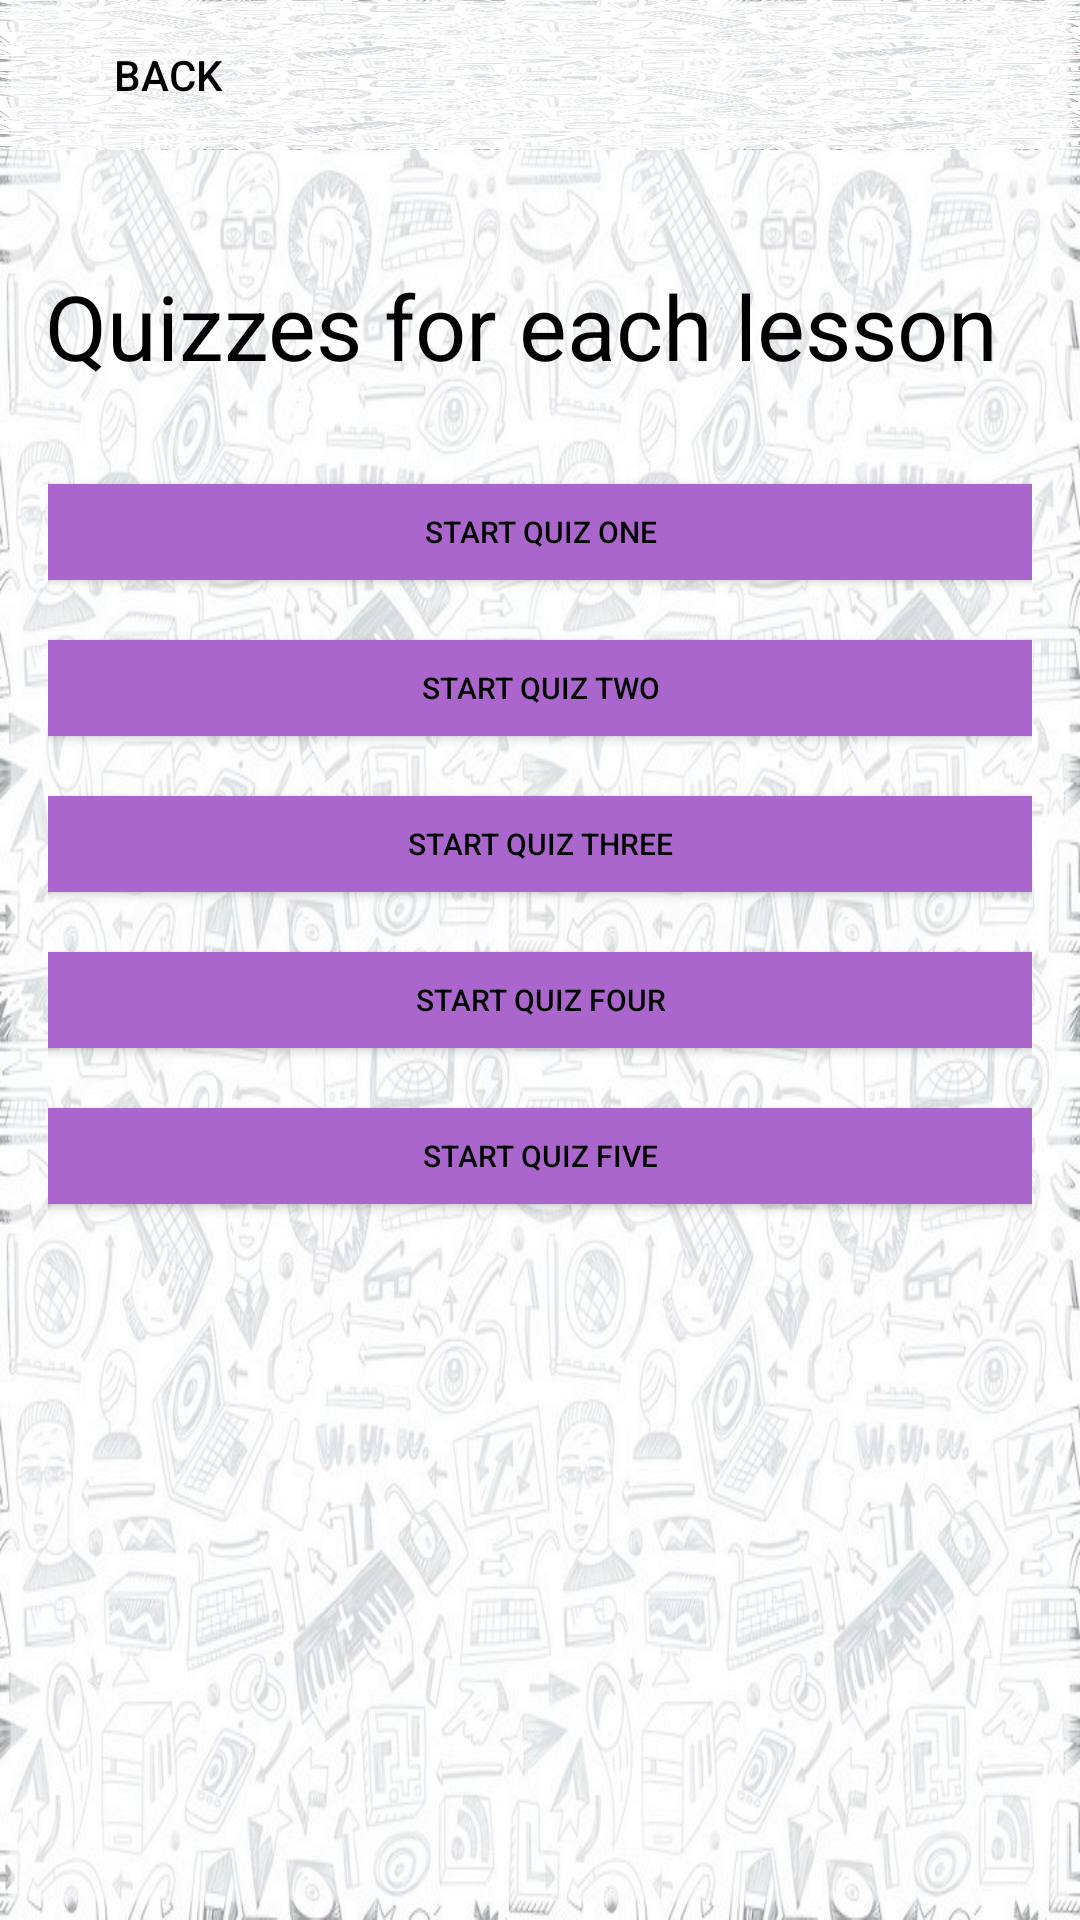

Here is an Android app screen rendered from its layout file. Give the layout XML and the strings, colors and styles it references.
<!-- AndroidManifest.xml: application theme Theme.COEAPP_V2 -->
<!-- res/layout/activity_quiz.xml -->
<?xml version="1.0" encoding="utf-8"?>
<LinearLayout xmlns:android="http://schemas.android.com/apk/res/android"
    xmlns:app="http://schemas.android.com/apk/res-auto"
    xmlns:tools="http://schemas.android.com/tools"
    android:layout_width="match_parent"
    android:layout_height="match_parent"
    android:background="@drawable/background_img"
    tools:context=".Quiz"
    android:orientation="vertical">

  <androidx.appcompat.widget.Toolbar
      android:layout_width="match_parent"
      android:layout_height="50dp"
      android:background="@drawable/background_img">

    <Button
        android:id="@+id/backBtn"
        style="?android:attr/borderlessButtonStyle"
        android:layout_width="80dp"
        android:layout_height="wrap_content"
        android:text="Back"
        android:textColor="@color/black" />
  </androidx.appcompat.widget.Toolbar>

  <LinearLayout
        android:layout_width="match_parent"
        android:layout_height="400dp"
      android:layout_marginBottom="0dp"
        android:orientation="vertical"
        android:padding="16dp"
        android:gravity="center">

      <TextView
          android:layout_width="330dp"
          android:layout_height="58dp"
          android:layout_marginTop="10dp"
          android:text="Quizzes for each lesson"
          android:textColor="@android:color/black"
          android:textSize="30sp"
          android:layout_marginBottom="15dp"/>

      <Button
          android:id="@+id/button_quiz_one"
          android:layout_width="329dp"
          android:layout_height="32dp"
          android:layout_marginBottom="20dp"
          android:background="@android:color/holo_purple"
          android:text="Start Quiz One"
          android:textColor="@android:color/black"
          android:textSize="10sp" />

        <Button
            android:id="@+id/button_quiz_two"
            android:layout_width="330dp"
            android:layout_height="32dp"
            android:background="@android:color/holo_purple"
            android:text="Start Quiz Two"
            android:textColor="@android:color/black"
            android:textSize="10sp"
            android:layout_marginBottom="20dp" />

        <Button
            android:id="@+id/button_quiz_three"
            android:layout_width="330dp"
            android:layout_height="32dp"
            android:background="@android:color/holo_purple"
            android:text="Start Quiz Three"
            android:textColor="@android:color/black"
            android:textSize="10sp"
            android:layout_marginBottom="20dp" />

        <Button
            android:id="@+id/button_quiz_four"
            android:layout_width="330dp"
            android:layout_height="32dp"
            android:background="@android:color/holo_purple"
            android:text="Start Quiz Four"
            android:textColor="@android:color/black"
            android:textSize="10sp"
            android:layout_marginBottom="20dp" />

        <Button
            android:id="@+id/button_quiz_five"
            android:layout_width="330dp"
            android:layout_height="32dp"
            android:background="@android:color/holo_purple"
            android:text="Start Quiz Five"
            android:textColor="@android:color/black"
            android:textSize="10sp"
            android:layout_marginBottom="20dp"  />
      </LinearLayout>

</LinearLayout>
<!-- resources referenced by this layout -->
<resources>
  <color name="black">#FF000000</color>
  <!-- drawable background_img: jpg bitmap (drawable, 184129 bytes) -->
  <style name="Theme.COEAPP_V2" parent="Theme.MaterialComponents.DayNight.DarkActionBar">
          
          <item name="colorPrimary">@color/appColor</item>
          <item name="colorPrimaryVariant">@color/appColor</item>
          <item name="colorOnPrimary">@color/appColor</item>
          
          <item name="colorSecondary">@color/teal_200</item>
          <item name="colorSecondaryVariant">@color/teal_700</item>
          <item name="colorOnSecondary">@color/black</item>
          
          <item name="android:statusBarColor" tools:targetApi="l">?attr/colorPrimaryVariant</item>
          
      </style>
  <color name="appColor">#04AA6D</color>
  <color name="teal_200">#FF03DAC5</color>
  <color name="teal_700">#FF018786</color>
</resources>
